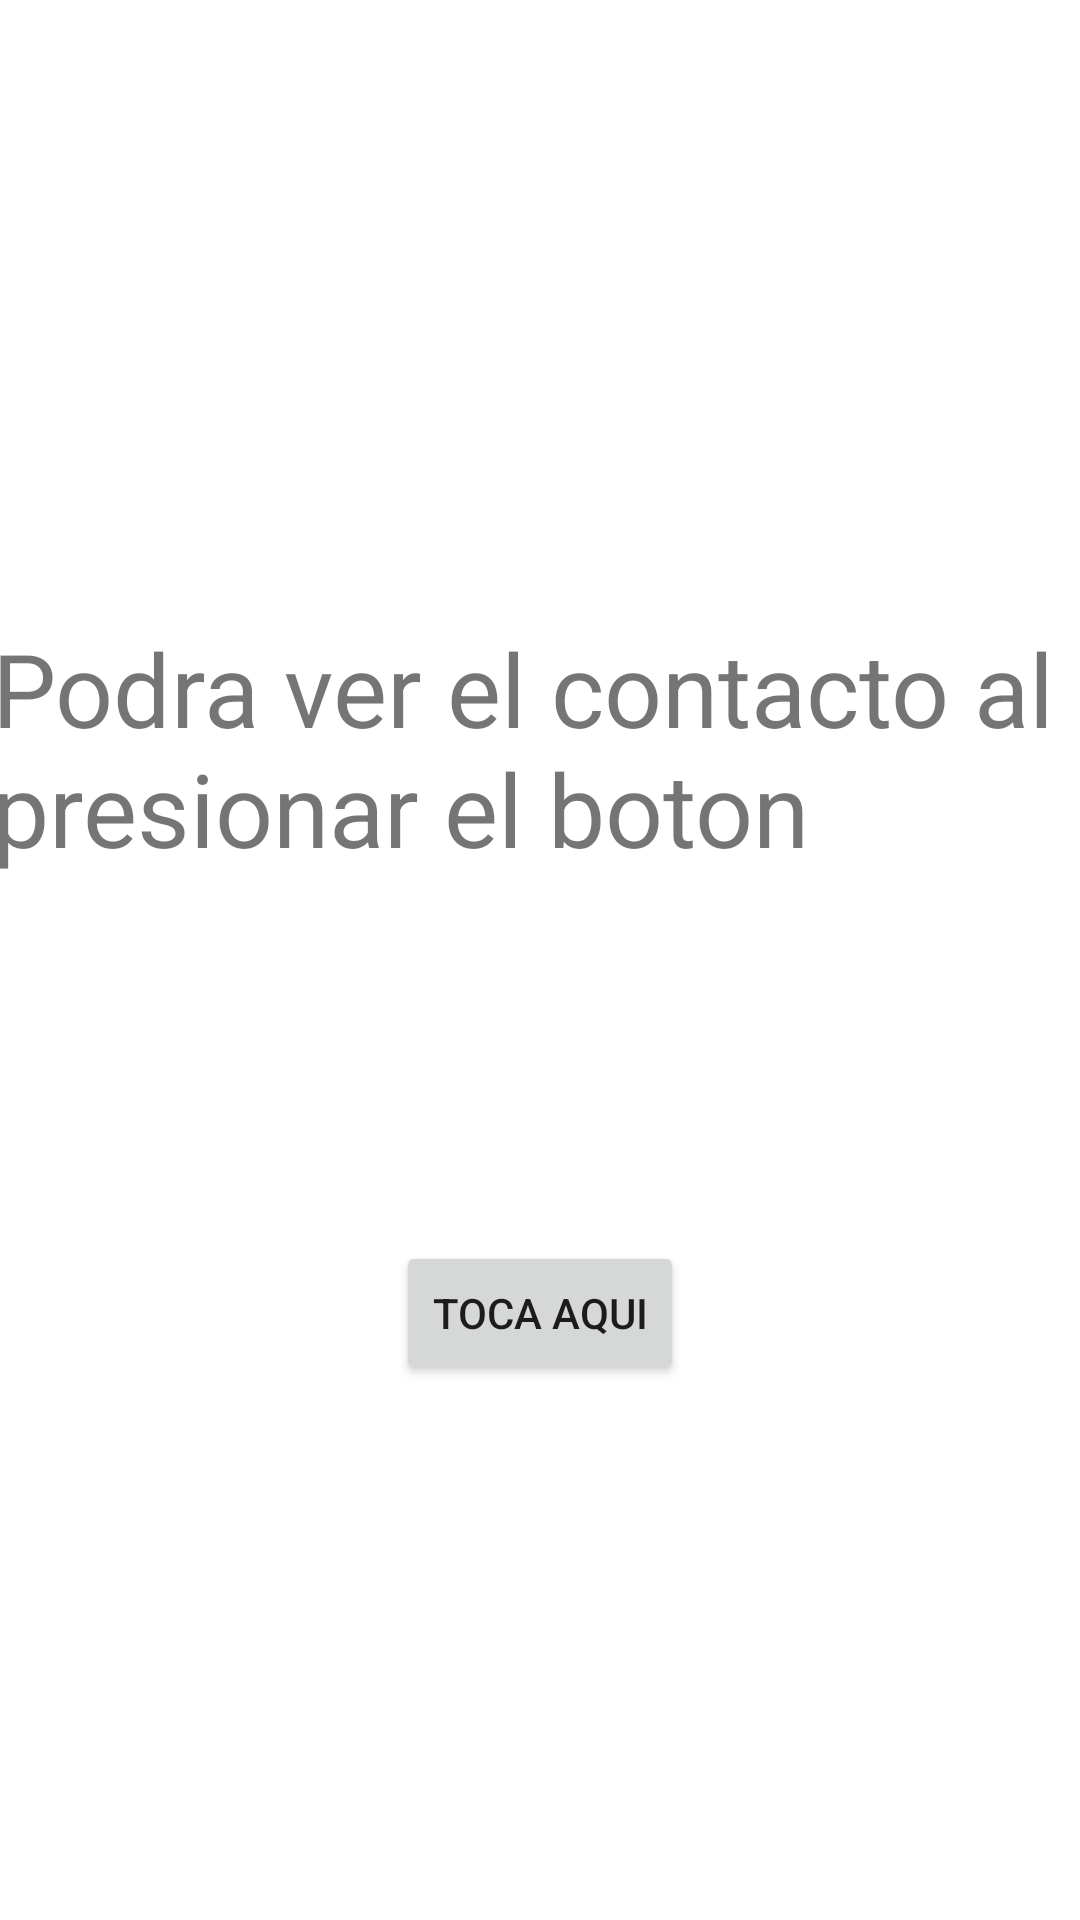

This screen was rendered from an Android layout file. Write that file and the resources it references.
<!-- AndroidManifest.xml: application theme Theme.Emulador_20230620_Ricardo -->
<!-- res/layout/fragment_contactanos.xml -->
<?xml version="1.0" encoding="utf-8"?>
<androidx.constraintlayout.widget.ConstraintLayout xmlns:android="http://schemas.android.com/apk/res/android"
    xmlns:app="http://schemas.android.com/apk/res-auto"
    xmlns:tools="http://schemas.android.com/tools"
    android:id="@+id/frameLayout"
    android:layout_width="match_parent"
    android:layout_height="match_parent"
    tools:context=".Fragmen_Contactanos">

    

    <Button
        android:id="@+id/btnCorreo"
        android:layout_width="wrap_content"
        android:layout_height="wrap_content"
        android:text="Toca aqui"
        app:layout_constraintBottom_toBottomOf="parent"
        app:layout_constraintEnd_toEndOf="parent"
        app:layout_constraintStart_toStartOf="parent"
        app:layout_constraintTop_toTopOf="parent"
        app:layout_constraintVertical_bias="0.699" />

    <TextView
        android:id="@+id/textView2"
        android:layout_width="365dp"
        android:layout_height="95dp"
        android:text="Podra ver el contacto al presionar el boton"
        android:textSize="34sp"
        app:layout_constraintBottom_toTopOf="@+id/btnCorreo"
        app:layout_constraintEnd_toEndOf="parent"
        app:layout_constraintHorizontal_bias="0.644"
        app:layout_constraintStart_toStartOf="parent"
        app:layout_constraintTop_toTopOf="parent"
        app:layout_constraintVertical_bias="0.649" />

</androidx.constraintlayout.widget.ConstraintLayout>
<!-- resources referenced by this layout -->
<resources>
  <style name="Theme.Emulador_20230620_Ricardo" parent="Theme.MaterialComponents.DayNight.DarkActionBar">
          
          <item name="colorPrimary">@color/purple_500</item>
          <item name="colorPrimaryVariant">@color/purple_700</item>
          <item name="colorOnPrimary">@color/white</item>
          
          <item name="colorSecondary">@color/teal_200</item>
          <item name="colorSecondaryVariant">@color/teal_700</item>
          <item name="colorOnSecondary">@color/black</item>
          
          <item name="android:statusBarColor">?attr/colorPrimaryVariant</item>
          
      </style>
  <!-- not gathered from this repository: default colours our renderer supplied (Android Studio template values) -->
  <color name="purple_500">#FF6200EE</color>
  <color name="purple_700">#FF3700B3</color>
  <color name="teal_200">#FF03DAC5</color>
  <color name="teal_700">#FF018786</color>
  <color name="black">#FF000000</color>
  <color name="white">#FFFFFFFF</color>
</resources>
